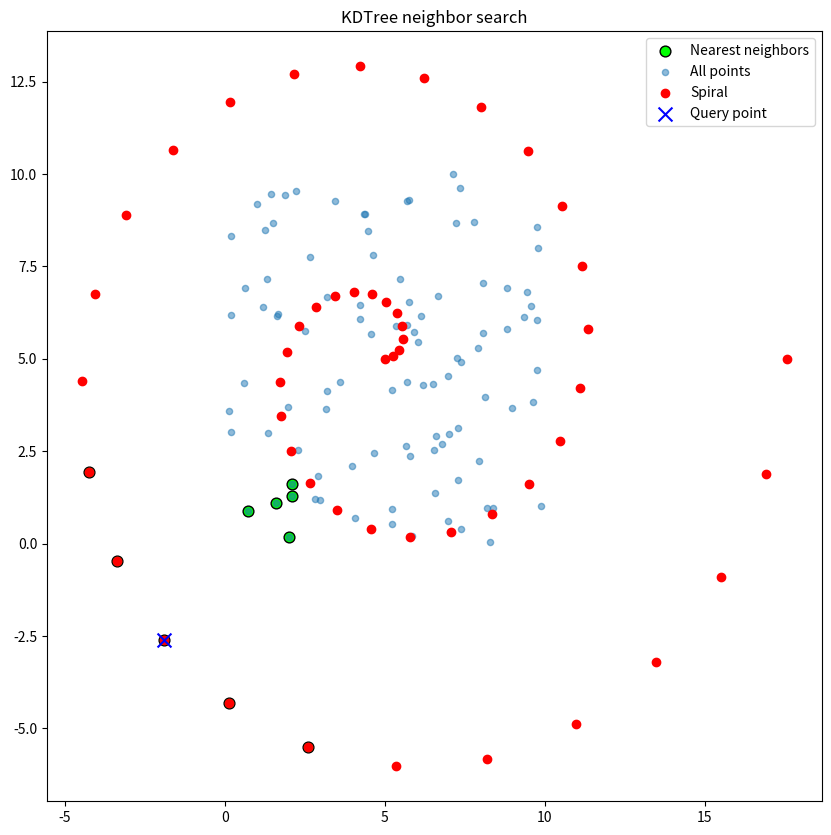

Python code for this plot:
import numpy as np
import matplotlib.pyplot as plt
from scipy.spatial import KDTree

# Example dataset: random scatter + a "spiral arm"
np.random.seed(0)
random_points = np.random.rand(100, 2) * 10   # background noise
theta = np.linspace(0, 4*np.pi, 50)
spiral_x = theta * np.cos(theta)
spiral_y = theta * np.sin(theta)
spiral_points = np.column_stack([spiral_x + 5, spiral_y + 5])  # shift to center

# Combine into one dataset
points = np.vstack([random_points, spiral_points])

# Build KDTree
tree = KDTree(points)

# --- Example 1: Find nearest neighbors of one point
query_point = spiral_points[40]     # pick one spiral point
distances, indices = tree.query(query_point, k=10)  # 10 nearest neighbors
vicini = points[indices]
print("Nearest neighbors:", points[indices])

# --- Example 2: Extract points within a radius
radius = 1.0
indices_in_radius = tree.query_ball_point(query_point, r=radius)
neighbors = points[indices_in_radius]

# Plot everything
plt.figure(figsize=(10,10))
plt.scatter(vicini[:,0], vicini[:,1], color="lime", s=60, edgecolor="k", label="Nearest neighbors")
plt.scatter(points[:,0], points[:,1], s=20, alpha=0.5, label="All points")
plt.scatter(spiral_points[:,0], spiral_points[:,1], color="red", label="Spiral")
#plt.scatter(neighbors[:,0], neighbors[:,1], color="lime", s=60, edgecolor="k", label="Neighbors")
plt.scatter(*query_point, color="blue", s=100, marker="x", label="Query point")
plt.legend()
plt.title("KDTree neighbor search")
plt.show()

def vicini(points, size, bound=np.inf, start="b", neig=10):
    #work on points in the R phi representation to avoid infinite loops
    tree = KDTree(points)
    if start == "b":
        #start from the bottom
        partial = points[points[:, 1] < 0]
    elif start == "t":
        #start from the top
        partial = points[points[:, 1] > 0]
    else:
        print("Invalid start point. Use 'b' for bottom or 't' for top.")
        return None

    max = np.argmax(partial[:, 0])
    mean = np.mean(points[:, 0])
    query_point = points[max]  # pick one point

    visited = set()
    visited.add(tuple(query_point))  # store as tuple for hashing

    all_ind = []

    while query_point[0] > mean:
        distances, indices = tree.query(query_point, k=neig, distance_upper_bound=np.inf)

        # mask within adaptive bound
        temp_bound = bound
        mask = distances <= temp_bound
        while not np.any(mask):
            temp_bound += 0.1
            distances, indices = tree.query(query_point, k=neig, distance_upper_bound=np.inf)
            mask = distances <= temp_bound

        distances = distances[mask]
        indices   = indices[mask]

        # remove already visited points
        mask_new = [tuple(points[i]) not in visited for i in indices]
        distances = distances[mask_new]
        indices   = indices[mask_new]

        if indices.size == 0:
            print("no new neighbors - stopping")
            break

        # keep only CCW neighbors
        dphi = (points[indices,1] - query_point[1] + np.pi) % (2*np.pi) - np.pi
        mask_ccw = dphi > 0
        distances = distances[mask_ccw]
        indices   = indices[mask_ccw]

        if indices.size == 0:
            print("no counterclockwise neighbors - stopping")
            break

        # pick farthest CCW
        ind_dmax = np.argmax(distances)
        query_point = points[indices[ind_dmax]]
        visited.add(tuple(query_point))

        all_ind.append(indices[ind_dmax])

        #print("Next query point:", query_point)
    #remove duplicates
    all_ind = np.unique(all_ind)
    vic = points[all_ind]
    return vic